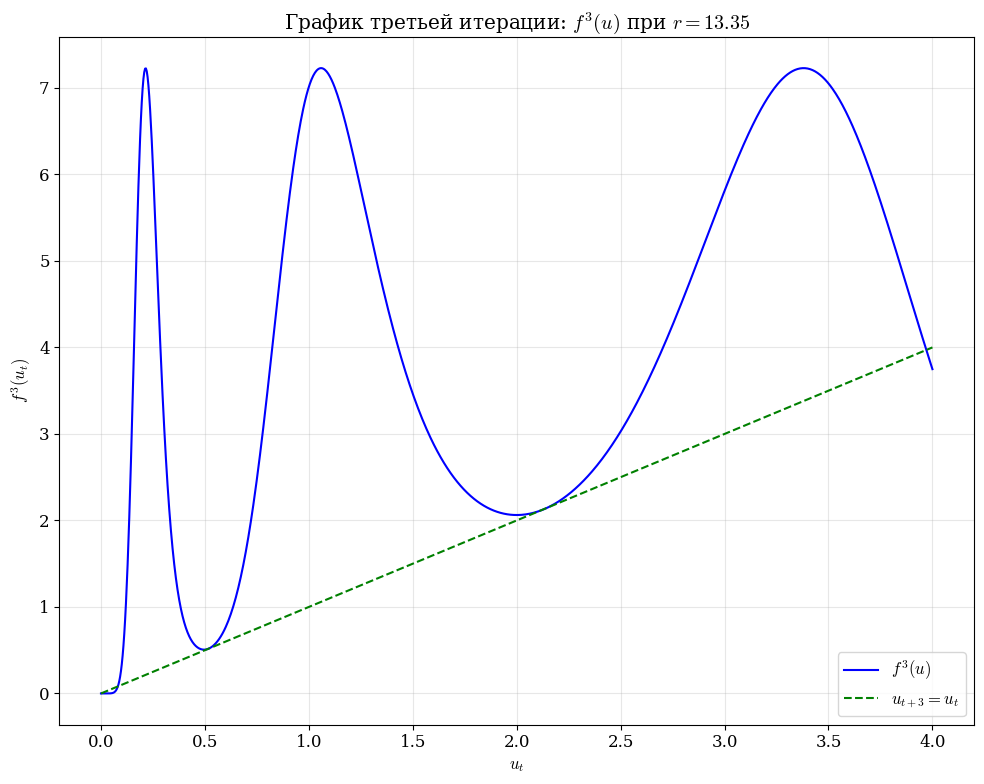

Here is the Python script that generated this plot:
import numpy as np
import matplotlib.pyplot as plt
from scipy.optimize import fsolve

# Настройки для LaTeX
plt.rcParams['mathtext.fontset'] = 'cm'
plt.rcParams['font.family'] = 'serif'
plt.rcParams['font.size'] = 12


def f(x, r):
    return r * x ** 2 * np.exp(-x)


def f_3(x, r):
    return f(f(f(x, r), r), r)


# Автоматический подбор параметров
def find_best_parameters():
    """Автоматический поиск наилучших параметров для демонстрации"""

    best_r = None
    max_crossings = 0

    # Перебираем значения r с более мелким шагом
    # Теперь шаг: (20-1)/1000 = 0.019 (вместо 0.19)
    for r in np.linspace(1, 20, 10000):
        x_range = np.linspace(0.1, 5, 1000)
        f3_values = f(f(f(x_range, r), r), r)

        # Считаем пересечения f³(x) с y=x
        crossings = 0
        for i in range(len(x_range) - 1):
            if (f3_values[i] - x_range[i]) * (f3_values[i + 1] - x_range[i + 1]) < 0:
                crossings += 1

        if crossings > max_crossings:
            max_crossings = crossings
            best_r = r

    # Форматируем r с двумя знаками после запятой
    formatted_r = f"{best_r:.2f}"
    print(f"Лучшее r для демонстрации: {formatted_r}")
    print(f"Количество пересечений f³(x) с y=x: {max_crossings}")

    # Находим хорошее начальное x (одна из точек цикла)
    if best_r is not None:
        x_range = np.linspace(0.1, 5, 1000)
        f3_values = f(f(f(x_range, best_r), best_r), best_r)

        # Ищем точку пересечения
        for i in range(len(x_range) - 1):
            if (f3_values[i] - x_range[i]) * (f3_values[i + 1] - x_range[i + 1]) < 0:
                good_x = (x_range[i] + x_range[i + 1]) / 2
                # Проверяем, что это не неподвижная точка
                if abs(f(good_x, best_r) - good_x) > 0.1:
                    print(f"Хорошее начальное x: {good_x:.2f}")
                    return best_r, good_x, formatted_r

    return best_r, 1.0, formatted_r


def find_intersection_points(r, x_min=0, x_max=4, num_points=10000):
    """Находит точки пересечения f³(x) и y=x"""
    x_values = np.linspace(x_min, x_max, num_points)
    f3_values = f_3(x_values, r)

    # Находим точки пересечения
    intersection_points = []
    for i in range(len(x_values) - 1):
        if (f3_values[i] - x_values[i]) * (f3_values[i + 1] - x_values[i + 1]) < 0:
            # Линейная интерполяция для более точного определения точки пересечения
            x1, x2 = x_values[i], x_values[i + 1]
            y1, y2 = f3_values[i] - x_values[i], f3_values[i + 1] - x_values[i + 1]

            # Решаем линейное уравнение для нахождения точки пересечения
            if y2 != y1:  # Избегаем деления на ноль
                x_intersect = x1 - y1 * (x2 - x1) / (y2 - y1)
                y_intersect = f_3(x_intersect, r)

                # Проверяем, что это не тривиальная неподвижная точка
                if abs(f(x_intersect, r) - x_intersect) > 0.01:
                    intersection_points.append((x_intersect, y_intersect))

    return intersection_points


# Parameters
r, x_initial, formatted_r = find_best_parameters()
print(f"Используемые параметры: r={formatted_r}, x_initial={x_initial}")

# Находим точки пересечения
intersections = find_intersection_points(r)
print(f"Найдено точек пересечения: {len(intersections)}")

# Выводим координаты точек пересечения
print("Координаты точек пересечения f³(x) и y=x:")
for i, (x, y) in enumerate(intersections):
    print(f"Точка {i + 1}: x = {x:.4f}, y = {y:.4f}")

# Generate x values for the plot
x_values = np.linspace(0, 4, 1000)
y_values = f_3(x_values, r)

plt.figure(figsize=(10, 8))
plt.plot(x_values, y_values, label=r'$f^3(u)$', color='blue')
plt.plot(x_values, x_values, label=r'$u_{t+3} = u_t$', color='green', linestyle='--')

# Labels and title with LaTeX and formatted r
plt.xlabel(r'$u_t$')
plt.ylabel(r'$f^3(u_t)$')
plt.title(r'График третьей итерации: $f^3(u)$ при $r=' + formatted_r + r'$')
plt.legend()
plt.grid(True, alpha=0.3)
plt.tight_layout()
plt.show()
